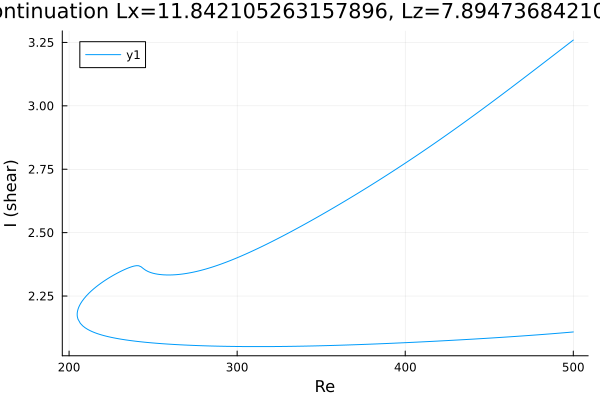

The file beside this chart, header and first rows:
Re, shear
500.0, 3.259
499.2, 3.255
497.8, 3.248
496.4, 3.241
495, 3.234
493.5, 3.227
492.1, 3.219
490.7, 3.212
489.3, 3.205
487.9, 3.198
486.5, 3.19
485.1, 3.183
483.6, 3.176
482.2, 3.169
480.8, 3.162
479.4, 3.154
478, 3.147
476.6, 3.14
475.2, 3.133
473.7, 3.126
472.3, 3.119
470.9, 3.111
469.5, 3.104
468.1, 3.097
466.7, 3.09
465.3, 3.083
463.8, 3.076
462.5, 3.069
461, 3.062
459.6, 3.055
458.2, 3.048
456.8, 3.041
455.4, 3.034
454, 3.027
452.6, 3.02
451.1, 3.013
449.7, 3.006
448.3, 2.999
446.9, 2.992
445.5, 2.985
444.1, 2.978
442.7, 2.971
441.2, 2.964
439.8, 2.958
438.4, 2.951
437, 2.944
435.6, 2.937
434.2, 2.93
432.8, 2.924
431.3, 2.917
429.9, 2.91
428.5, 2.904
427.1, 2.897
425.7, 2.89
424.3, 2.884
422.9, 2.877
421.4, 2.871
420, 2.864
418.6, 2.858
417.2, 2.851
... 428 more rows
